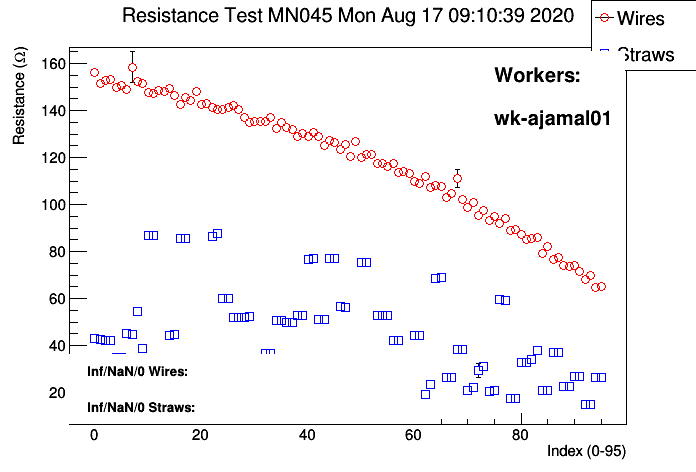

The data file committed next to this chart (first rows):
# Position, wire/straw, resistance mean, resistance sigma, nvalues
#
#  datetime: 20200817091039
#
#  workerids: wk-ajamal01
#
#  panelid:MN045
#
#  Position, wire/straw, ADC values..., resistance, PASS?
0, 0, 43.18, 0.228, 100
0, 1, 156.3, 0.4341, 100
1, 0, 42.83, 0.2388, 100
1, 1, 151.7, 0.406, 100
2, 0, 42.27, 0.1423, 100
2, 1, 153.1, 0.3123, 100
3, 0, 42.07, 0.1394, 100
3, 1, 153.1, 0.4016, 100
4, 0, 34.91, 0.1413, 100
4, 1, 149.9, 0.4144, 100
5, 0, 34.84, 0.4816, 100
5, 1, 150.6, 0.3941, 38
5, 1, 150.7, 0.3492, 100
6, 0, 45.26, 0.2031, 100
6, 1, 148.9, 0.3353, 100
7, 0, 44.58, 0.1819, 100
7, 1, 158.5, 6.678, 100
8, 0, 151.1, 0.4091, 100
8, 0, 54.74, 0.1888, 100
8, 1, 152.4, 0.3318, 100
9, 0, 38.64, 0.177, 100
9, 1, 38.76, 0.1471, 100
9, 1, 151.5, 0.7137, 100
10, 0, 86.74, 0.2329, 100
10, 1, inf, inf, nan
10, 1, 147.7, 0.3168, 100
11, 0, 86.68, 0.2568, 100
11, 1, inf, inf, nan
11, 1, 147.2, 0.3111, 100
12, 0, 30.08, 0.1506, 100
12, 1, 148.5, 0.3894, 100
13, 0, 30.75, 0.3394, 100
13, 1, 148.3, 0.3274, 100
14, 0, 44.47, 0.1487, 100
14, 1, 149.5, 0.3357, 100
15, 0, 44.83, 0.5922, 100
15, 1, 146.6, 0.3252, 100
16, 0, 85.7, 0.2483, 100
16, 1, 142.7, 0.3016, 100
17, 0, inf, inf, nan
17, 0, 85.56, 0.2531, 100
17, 1, 145.7, 0.4178, 100
18, 0, 29.52, 0.1299, 100
18, 1, 144.3, 0.2891, 100
19, 0, 29.49, 0.1217, 100
19, 1, 148.3, 0.3318, 100
20, 0, 29.5, 0.1247, 100
20, 1, 142.6, 0.3457, 100
21, 0, 30.65, 2.723, 100
21, 1, 143.3, 0.3287, 100
22, 0, 86.47, 0.2487, 100
22, 1, 141.5, 0.2835, 100
... 151 more rows
